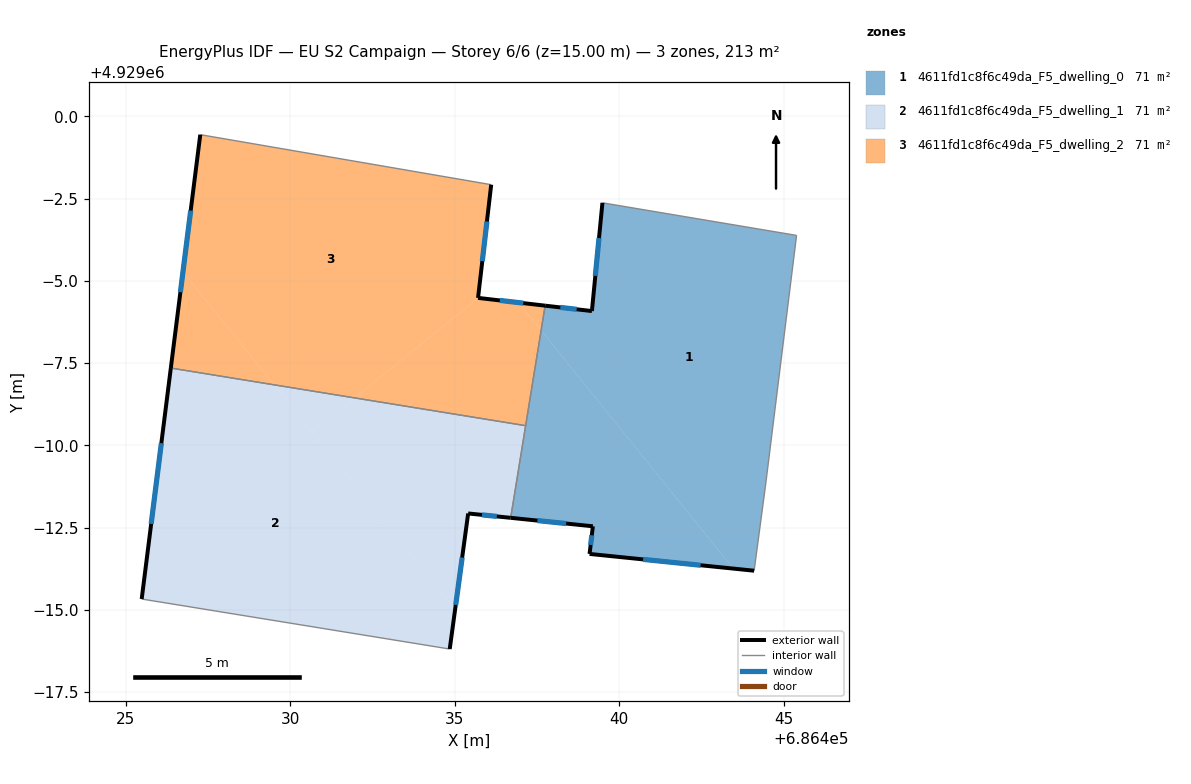
=== STOREY PLAN SPEC (per zone: floor XY polygon, exterior-wall plan segments, windows/doors) ===
zone 1: 4611fd1c8f6c49da_F5_dwelling_0  (71.1 m²)
  floor: (686445.39, 4928996.38) (686444.44, 4928988.73) (686444.10, 4928986.19) (686443.46, 4928986.26) (686437.63, 4928993.50) (686437.75, 4928994.25) (686439.17, 4928994.08) (686439.49, 4928997.37)
  floor: (686437.63, 4928993.50) (686443.46, 4928986.26) (686439.10, 4928986.70) (686439.20, 4928987.54) (686436.70, 4928987.80)
  exterior wall: (686436.70, 4928987.80) – (686439.20, 4928987.54)  [2.5 m]
    window: (686437.51, 4928987.71) – (686438.38, 4928987.62)  [0.9 m²]
  exterior wall: (686439.17, 4928994.08) – (686437.75, 4928994.25)  [1.4 m]
    window: (686438.71, 4928994.13) – (686438.21, 4928994.19)  [0.5 m²]
  exterior wall: (686439.49, 4928997.37) – (686439.17, 4928994.08)  [3.3 m]
    window: (686439.38, 4928996.30) – (686439.27, 4928995.15)  [1.2 m²]
  exterior wall: (686439.10, 4928986.70) – (686444.10, 4928986.19)  [5.0 m]
    window: (686440.72, 4928986.54) – (686442.47, 4928986.36)  [1.8 m²]
  exterior wall: (686439.20, 4928987.54) – (686439.10, 4928986.70)  [0.8 m]
    window: (686439.16, 4928987.27) – (686439.13, 4928986.97)  [0.3 m²]
  interior walls: 5
zone 2: 4611fd1c8f6c49da_F5_dwelling_1  (71.1 m²)
  floor: (686437.16, 4928990.60) (686436.70, 4928987.80) (686435.41, 4928987.93) (686435.01, 4928985.02) (686430.67, 4928990.41) (686431.95, 4928991.44)
  floor: (686429.51, 4928991.84) (686435.01, 4928985.02) (686434.85, 4928983.81) (686425.49, 4928985.33) (686426.37, 4928992.35)
  floor: (686431.95, 4928991.44) (686430.67, 4928990.41) (686429.51, 4928991.84)
  exterior wall: (686434.85, 4928983.81) – (686435.41, 4928987.93)  [4.2 m]
    window: (686435.03, 4928985.15) – (686435.23, 4928986.59)  [1.5 m²]
  exterior wall: (686426.37, 4928992.35) – (686425.49, 4928985.33)  [7.1 m]
    window: (686426.09, 4928990.07) – (686425.78, 4928987.61)  [2.6 m²]
  exterior wall: (686435.41, 4928987.93) – (686436.70, 4928987.80)  [1.3 m]
    window: (686435.83, 4928987.89) – (686436.28, 4928987.84)  [0.5 m²]
  interior walls: 3
zone 3: 4611fd1c8f6c49da_F5_dwelling_2  (71.1 m²)
  floor: (686436.11, 4928997.92) (686435.71, 4928994.48) (686435.72, 4928994.48) (686431.95, 4928991.44) (686429.51, 4928991.84) (686426.74, 4928995.28) (686427.27, 4928999.44)
  floor: (686437.75, 4928994.25) (686437.63, 4928993.50) (686436.95, 4928994.34)
  floor: (686426.74, 4928995.28) (686429.51, 4928991.84) (686426.37, 4928992.35)
  floor: (686436.95, 4928994.34) (686437.63, 4928993.50) (686437.15, 4928990.60) (686431.95, 4928991.44) (686435.72, 4928994.48)
  exterior wall: (686435.71, 4928994.48) – (686436.11, 4928997.92)  [3.5 m]
    window: (686435.84, 4928995.60) – (686435.98, 4928996.80)  [1.3 m²]
  exterior wall: (686437.75, 4928994.25) – (686435.71, 4928994.48)  [2.1 m]
    window: (686437.08, 4928994.32) – (686436.37, 4928994.40)  [0.8 m²]
  exterior wall: (686427.27, 4928999.44) – (686426.37, 4928992.35)  [7.1 m]
    window: (686426.98, 4928997.13) – (686426.66, 4928994.66)  [2.6 m²]
  interior walls: 3

=== DERIVED (storey summary) ===
Building: EU S2 Campaign
Storey: 6 of 6  (floor level z = 15.00 m)
Storey gross floor area: 213.3 m²
Zones on this storey: 3
  - 4611fd1c8f6c49da_F5_dwelling_0: floor 71.1 m²; exterior wall 13.1 m (39.4 m²); 5 window(s) 4.8 m²; WWR 12.2%
  - 4611fd1c8f6c49da_F5_dwelling_1: floor 71.1 m²; exterior wall 12.5 m (37.6 m²); 3 window(s) 4.6 m²; WWR 12.2%
  - 4611fd1c8f6c49da_F5_dwelling_2: floor 71.1 m²; exterior wall 12.7 m (38.0 m²); 3 window(s) 4.6 m²; WWR 12.2%
Zone adjacency (shared interzone walls):
  - 4611fd1c8f6c49da_F5_dwelling_0 ↔ 4611fd1c8f6c49da_F5_dwelling_1
  - 4611fd1c8f6c49da_F5_dwelling_0 ↔ 4611fd1c8f6c49da_F5_dwelling_2
  - 4611fd1c8f6c49da_F5_dwelling_1 ↔ 4611fd1c8f6c49da_F5_dwelling_2